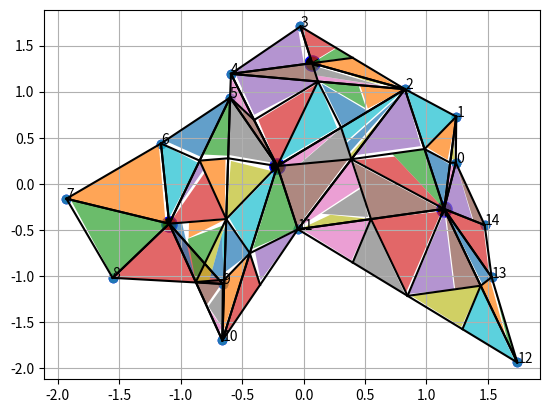

Source code (Python):
import random
import numpy as np
import matplotlib.pyplot as plt
import math


def generate_dots(number_of_dots, side_length):
    '''Generate dots of the polygon

    Для генерации точек используется псевдолинейное распределение
    '''
    all_x = []
    all_y = []
    for i in range(number_of_dots):
        angle_1 = 360 * i / number_of_dots
        angle_2 = 360 * (i + 1) / number_of_dots

        dot_angle = np.random.uniform(angle_1, angle_2, 1)

        boundary = min(side_length, abs(side_length / math.tan(math.radians(dot_angle))))

        dot_x = (np.random.uniform(0, boundary, 1)[0] * np.sign(math.sin(math.radians(dot_angle)))
                 * np.sign(math.tan(math.radians(dot_angle))))

        dot_y = (dot_x * (math.tan(math.radians(dot_angle)))
                 * np.sign(math.sin(math.radians(dot_angle))) / np.sign(math.sin(math.radians(dot_angle))))

        check_value = np.random.random(1)[0] * side_length * 1.8

        while check_value > dot_x ** 2 + dot_y ** 2:
            dot_x = (np.random.uniform(0, boundary, 1)[0] * np.sign(math.sin(math.radians(dot_angle)))
                     * np.sign(math.tan(math.radians(dot_angle))))
            dot_y = (dot_x * (math.tan(math.radians(dot_angle)))
                     * np.sign(math.sin(math.radians(dot_angle))) / np.sign(math.sin(math.radians(dot_angle))))

            check_value = np.random.random(1)[0] * side_length * 1.8

        all_x.append(dot_x)
        all_y.append(dot_y)
    return all_x, all_y


def drawPolygon():
    """
    Рисование многоугольника
    """
    coord = [(all_x[i], all_y[i]) for i in range(len(all_x))]
    coord.append(coord[0])  # repeat the first point to create a 'closed loop'

    xs, ys = zip(*coord)  # create lists of x and y values

    plt.scatter(xs, ys)
    # plt.fill(xs,ys, alpha=0.3)


def splitPolygon():
    '''
    Разбивает многоугольник на несколько меньших исходя из угла между точками i-1, i, i+1


    Разбиение происходит если угол > 180
    Функция взята из предыдущей рабочей ячейки'''

    coord = [(all_x[i], all_y[i]) for i in range(len(all_x))]

    coord_copy = coord.copy()

    mydict = {i: coord[i] for i in range(len(coord))}

    divisible_polygons = []
    polygons_angles = []
    i = 0
    while i < len(coord) - 1:

        separate_polygon = []
        first_dot = coord[i]
        second_dot = coord[i + 1]
        if i + 2 < len(coord):
            third_dot = coord[(i + 2)]
            third_dot_index = i + 2
        else:
            third_dot = coord[(i + 2) - len(coord)]
            third_dot_index = (i + 2) - len(coord)

        first_dot_index = i
        second_dot_index = i + 1

        while (angle_finder(first_dot, second_dot, third_dot) >= 180) and i < len(coord):
            #             print('angle', first_dot_index, second_dot_index, third_dot_index,
            #                   angle_finder(first_dot, second_dot, third_dot))
            #             print('i',i)
            separate_polygon.append(third_dot)

            del coord_copy[coord_copy.index(third_dot)]

            i += 1

            if i + 2 < len(coord):
                third_dot_index = i + 2
                third_dot = coord[(i + 2)]
            else:
                third_dot = coord[(i + 2) - len(coord)]
                third_dot_index = (i + 2) - len(coord)

        #         print('angle', first_dot_index, second_dot_index, third_dot_index,
        #                   angle_finder(first_dot, second_dot, third_dot))

        '''
        добавляем граничные точки:
        '''
        if separate_polygon != []:
            separate_polygon.append(third_dot)
            separate_polygon.insert(0, second_dot)
            # Добавляем лишнюю точку для замыкания
            separate_polygon.append(second_dot)

            divisible_polygons.append(separate_polygon)
        i += 1

    if len(coord_copy) > 1:
        divisible_polygons.append(coord_copy)
        divisible_polygons[-1].append(coord_copy[0])

    for i in range(len(divisible_polygons)):
        zip_angles = []
        for j in range(len(divisible_polygons[i])):
            zip_angles.append(list(mydict.keys())[list(mydict.values()).index(divisible_polygons[i][j])])
        polygons_angles.append(zip_angles)

    print('divisible_angles:', polygons_angles)
    return divisible_polygons


def drawTriangle(divisible_polygons):
    """
    Рисование треугольников по точкам переданного многоугольника и центру их масс.

    Каждый треугольник состоит из 2 точек многоугольника и точки центра масс
    """
    all_triangles = []
    mass_centeres = []

    # Подсчет центра масс:
    for i in range(len(divisible_polygons)):
        center_x = 0
        center_y = 0
        for j in range(len(divisible_polygons[i]) - 1):
            center_x += divisible_polygons[i][j][0]
            center_y += divisible_polygons[i][j][1]
        center = [center_x / (j + 1), center_y / (j + 1)]
        mass_centeres.append(center)
    mass_centeres = np.array(mass_centeres)
    plt.scatter(x=mass_centeres[:, 0], y=mass_centeres[:, 1], marker='o', color='black', edgecolor='b', s=120, alpha=1)

    for i in range(len(divisible_polygons)):
        for j in range(len(divisible_polygons[i]) - 1):
            coord = ([divisible_polygons[i][j], tuple(mass_centeres[i]), divisible_polygons[i][j + 1]])
            coord_copy = coord.copy()
            all_triangles.append(coord_copy)

            coord.append(coord[0])  # repeat the first point to create a 'closed loop'
            xs, ys = zip(*coord)  # create lists of x and y values
            plt.plot(xs, ys, color='black', alpha=1)
    return all_triangles


def genBasis():
    basis = []
    basis_angles = []
    for length in np.linspace(0.3, 1, 5):
        for angle in np.linspace(0, 180, 40):
            if angle not in basis_angles:
                basis_angles.append(angle)
            coord = ([(0, 0), (length, 0), (np.cos(math.radians(angle)), np.sin(math.radians(angle)))])
            tmp_coord = coord.copy()
            basis.append(tmp_coord)

            coord.append(coord[0])  # repeat the first point to create a 'closed loop'
            xs, ys = zip(*coord)  # create lists of x and y values
            # plt.plot (xs,ys, color='black', alpha = 1)

    return basis, basis_angles


'''нахождение токи пересечения 2 прямых'''


def line(p1, p2):
    '''Создание прямой A*x +B*y +(-?)C = 0
    '''
    A = (p1[1] - p2[1])
    B = (p2[0] - p1[0])
    C = (p1[0] * p2[1] - p2[0] * p1[1])
    return A, B, -C


def intersection(L1, L2):
    '''Нахождение точки пересечения прямых L1, L2
    L1, L2 - массивы значений из line()'''
    D = L1[0] * L2[1] - L1[1] * L2[0]
    Dx = L1[2] * L2[1] - L1[1] * L2[2]
    Dy = L1[0] * L2[2] - L1[2] * L2[0]
    if D != 0:
        x = Dx / D
        y = Dy / D
        return x, y
    else:
        return False


''' '''


def split_triangles_into_shorter_ones(all_triangles):
    '''Разбиение секторов на треугольники, чьи размеры не превышают 1
    UPD: стоит пофиксить, что необходимо наличие лишь двух сторон <=1, а не трех'''
    for i in range(len(all_triangles)):
        tmp_triangles = [all_triangles[i]]

        while tmp_triangles != []:
            len_side_1 = (np.sqrt((tmp_triangles[0][0][0] - tmp_triangles[0][1][0]) ** 2 +
                                  (tmp_triangles[0][0][1] - tmp_triangles[0][1][1]) ** 2))
            len_side_2 = (np.sqrt((tmp_triangles[0][2][0] - tmp_triangles[0][1][0]) ** 2 +
                                  (tmp_triangles[0][2][1] - tmp_triangles[0][1][1]) ** 2))
            len_side_3 = (np.sqrt((tmp_triangles[0][0][0] - tmp_triangles[0][2][0]) ** 2
                                  + (tmp_triangles[0][0][1] - tmp_triangles[0][2][1]) ** 2))

            if len_side_1 > 1 and len_side_1 > len_side_2 and len_side_1 > len_side_3:
                tmp_triangles.append([((tmp_triangles[0][0][0] + tmp_triangles[0][1][0]) / 2,
                                       (tmp_triangles[0][0][1] + tmp_triangles[0][1][1]) / 2),
                                      tmp_triangles[0][1], tmp_triangles[0][2]])
                tmp_triangles.append([tmp_triangles[0][0],
                                      ((tmp_triangles[0][0][0] + tmp_triangles[0][1][0]) / 2,
                                       (tmp_triangles[0][0][1] + tmp_triangles[0][1][1]) / 2),
                                      tmp_triangles[0][2]])

                '''draw line'''
                line_coord = ([((tmp_triangles[0][0][0] + tmp_triangles[0][1][0]) / 2,
                                (tmp_triangles[0][0][1] + tmp_triangles[0][1][1]) / 2),
                               tmp_triangles[0][2]])
                line_x, line_y = zip(*line_coord)  # create lists of x and y values
                plt.plot(line_x, line_y, color='black', alpha=1)
                tmp_triangles.remove(tmp_triangles[0])


            elif len_side_2 > 1 and len_side_2 >= len_side_1 and len_side_2 >= len_side_3:
                tmp_triangles.append([tmp_triangles[0][0], tmp_triangles[0][1],
                                      ((tmp_triangles[0][2][0] + tmp_triangles[0][1][0]) / 2,
                                       (tmp_triangles[0][2][1] + tmp_triangles[0][1][1]) / 2)])

                tmp_triangles.append([tmp_triangles[0][0],
                                      ((tmp_triangles[0][2][0] + tmp_triangles[0][1][0]) / 2,
                                       (tmp_triangles[0][2][1] + tmp_triangles[0][1][1]) / 2),
                                      tmp_triangles[0][2]])

                '''draw line'''
                line_coord = ([((tmp_triangles[0][2][0] + tmp_triangles[0][1][0]) / 2,
                                (tmp_triangles[0][2][1] + tmp_triangles[0][1][1]) / 2),
                               tmp_triangles[0][0]])

                line_x, line_y = zip(*line_coord)  # create lists of x and y values
                plt.plot(line_x, line_y, color='black', alpha=1)

                tmp_triangles.remove(tmp_triangles[0])


            elif len_side_3 > 1 and len_side_3 > len_side_1 and len_side_3 > len_side_2:
                tmp_triangles.append([tmp_triangles[0][0], tmp_triangles[0][1],
                                      ((tmp_triangles[0][2][0] + tmp_triangles[0][0][0]) / 2,
                                       (tmp_triangles[0][2][1] + tmp_triangles[0][0][1]) / 2)])

                tmp_triangles.append([((tmp_triangles[0][2][0] + tmp_triangles[0][0][0]) / 2,
                                       (tmp_triangles[0][2][1] + tmp_triangles[0][0][1]) / 2),
                                      tmp_triangles[0][1], tmp_triangles[0][2]])

                '''draw line'''
                line_coord = ([((tmp_triangles[0][2][0] + tmp_triangles[0][0][0]) / 2,
                                (tmp_triangles[0][2][1] + tmp_triangles[0][0][1]) / 2),
                               tmp_triangles[0][1]])

                line_x, line_y = zip(*line_coord)  # create lists of x and y values
                plt.plot(line_x, line_y, color='black', alpha=1)

                tmp_triangles.remove(tmp_triangles[0])



            elif len_side_1 <= 1 and len_side_2 <= 1 and len_side_3 <= 1:

                all_splited_triangles.append(tmp_triangles[0])
                tmp_triangles.remove(tmp_triangles[0])

    return all_splited_triangles


def vector_rotation(dot, axis_of_rotation, angle):
    '''Поворот точки dot (вектора) относительно точки axis_of_rotation на угол angle
    '''

    #         См. Википедия Матрица поворота
    #         x' = x*cosΘ + y*sinΘ
    #         y' = -x*sinΘ + y*cosΘ

    translated_x = dot[0] - axis_of_rotation[0]
    translated_y = dot[1] - axis_of_rotation[1]

    new_dot = np.array((translated_x * np.cos(np.radians(-angle))
                        + translated_y * np.sin(np.radians(-angle)),
                        -translated_x * np.sin(np.radians(-angle))
                        + translated_y * np.cos(np.radians(-angle)))) + np.array(axis_of_rotation)

    return new_dot


def triangle_area(triangle):
    '''Вычисление площади треугольника по теореме Герона
    '''
    len_side_1 = np.sqrt((triangle[0][0] - triangle[1][0]) ** 2 +
                         (triangle[0][1] - triangle[1][1]) ** 2)
    len_side_2 = np.sqrt((triangle[2][0] - triangle[1][0]) ** 2 +
                         (triangle[2][1] - triangle[1][1]) ** 2)
    len_side_3 = np.sqrt((triangle[0][0] - triangle[2][0]) ** 2 +
                         (triangle[0][1] - triangle[2][1]) ** 2)
    p = (len_side_1 + len_side_2 + len_side_3) / 2
    area = np.sqrt(p * (p - len_side_1) * (p - len_side_2) * (p - len_side_3))

    if np.isnan(area) == False:
        return area
    else:
        return 0


def MultipleOperator(triangles, partition_number):
    # Передаём массив треугольников, выбирается самый большой треугольник и делится на 2 рандомные части,
    # затем снова берется самый большой (или с самым плохим заполнением) и так partition_number-1 раз.
    # В ходе выполнения происходит вызов функции самой себя
    while partition_number != 1:
        # Выбираем треугольник с самой большой площадью
        area_list = []
        for j in range(len(triangles)):
            area_list.append(triangle_area(triangles[j]))

        # divisible_triangle
        triangle = triangles[area_list.index(np.max(area_list))]

        angle = random.randint(0, 2)
        random_value = random.uniform(0.2, 0.8)

        triangles.append([((triangle[(angle - 1) % 3][0] * random_value + triangle[angle][0] * (1 - random_value)),
                           (triangle[(angle - 1) % 3][1] * random_value + triangle[angle][1] * (1 - random_value))),
                          triangle[angle], triangle[(angle + 1) % 3]])
        triangles.append([triangle[(angle - 1) % 3],
                          ((triangle[(angle - 1) % 3][0] * random_value + triangle[angle][0] * (1 - random_value)),
                           (triangle[(angle - 1) % 3][1] * random_value + triangle[angle][1] * (1 - random_value))),
                          triangle[(angle + 1) % 3]])

        # Удаляем треугольник, который разбили на части
        triangles.remove(triangle)

        partition_number -= 1
    return triangles


def fillTriangle(triangle):
    '''Заполняет переданный треугольник треугольником из базиса

    В ходе заполнения перебираются все варианты треугольников с разными углами в основании
    Выдается треугольник с лучшим значением заполнения
    '''

    angle_0 = angle_finder(triangle[1], triangle[0], triangle[2])
    angle_1 = angle_finder(triangle[2], triangle[1], triangle[0])
    angle_2 = angle_finder(triangle[0], triangle[2], triangle[1])

    angles = [angle_0, angle_1, angle_2]

    for i in range(len(angles)):
        if angles[i] >= 180:
            angles[i] = 0

    possible_fill_coords = []
    possible_fill_areas = []

    for index in range(len(angles)):

        len_side_1 = np.sqrt((triangle[0][0] - triangle[1][0]) ** 2 +
                             (triangle[0][1] - triangle[1][1]) ** 2)
        len_side_2 = np.sqrt((triangle[2][0] - triangle[1][0]) ** 2 +
                             (triangle[2][1] - triangle[1][1]) ** 2)
        len_side_3 = np.sqrt((triangle[0][0] - triangle[2][0]) ** 2
                             + (triangle[0][1] - triangle[2][1]) ** 2)

        for k in range(len(basis_angles) - 1):
            if basis_angles[k] <= angles[index] < basis_angles[k + 1]:
                fill_angle = basis_angles[k]

        for j in range(19):
            if np.linspace(0, 1, 20)[j] <= len_side_1 and np.linspace(0, 1, 20)[j + 1] > len_side_1:
                fill_side_1 = np.linspace(0, 1, 20)[j]
            elif np.linspace(0, 1, 20)[j + 1] == len_side_1:
                fill_side_1 = np.linspace(0, 1, 20)[j + 1]

        '''
        найдем точку пересечения вектора боковой стороны треугольника
        и луча, выходящего из 0 под углом fill_angle:
        '''
        line1 = line(triangle[(index + 1) % 3], triangle[(index - 1) % 3])
        # Для нахождения 2 точки в line2 (конца второго вектора) мы применяем матрицу поворота
        # к первому вектору

        line2 = line(triangle[index],
                     tuple(vector_rotation(triangle[(index - 1) % 3], triangle[index], fill_angle)))

        R = intersection(line1, line2)

        len_R = (((R[0] - triangle[index][0]) ** 2 + (R[1] - triangle[index][1]) ** 2) ** (1 / 2))

        for j in range(19):
            if np.linspace(0, 1, 20)[j] <= len_R and np.linspace(0, 1, 20)[j + 1] > len_R:
                fill_side_2 = np.linspace(0, 1, 20)[j]
            elif np.linspace(0, 1, 20)[j + 1] == len_R:
                fill_side_2 = np.linspace(0, 1, 20)[j + 1]

        fill_coord = [tuple(np.array(triangle[(index - 1) % 3]) * (fill_side_1 / len_side_1) +
                            np.array(triangle[index]) * (1 - (fill_side_1 / len_side_1))),
                      triangle[index],
                      tuple(np.array(R) * (fill_side_2 / len_R) +
                            np.array(triangle[index]) * (1 - (fill_side_2 / len_R)))]
        possible_fill_coords.append(fill_coord)
        #         print('fill_coord', fill_coord)
        #         print('triangle_area', triangle_area(fill_coord))
        if np.isnan(triangle_area(fill_coord)) == False:
            possible_fill_areas.append(triangle_area(fill_coord))
        else:
            possible_fill_areas.append(0)
    #         print('triangle_area', triangle_area(fill_coord))

    # print('possible_fill_coords', possible_fill_coords)
    # print('possible_fill_areas', possible_fill_areas)

    best_fill_coord = possible_fill_coords[possible_fill_areas.index(np.max(possible_fill_areas))]

    return best_fill_coord


def fillPolygon(all_triangles):
    '''Заполнение, полученных в ходе разбиения, треугольников со сторонами <= 1 и их рисовка

    '''
    polygon_area = 0
    polygon_filled_area = 0

    for i in range(len(all_triangles)):

        polygon_area += triangle_area(all_triangles[i])

        """нахождение заполненной площади"""

        variants_of_division = []
        all_areas = []

        for partition_number in range(1, 4):
            filled_area = 0
            divided_triangles = MultipleOperator([all_triangles[i]], partition_number)

            variants_of_division.append(divided_triangles)

            for triangle in divided_triangles:
                filled_area += triangle_area(fillTriangle(triangle))
            all_areas.append(filled_area)

        best_fill_variant = variants_of_division[all_areas.index(np.max(all_areas))]

        for j in range(len(best_fill_variant)):
            fill_coord = fillTriangle(best_fill_variant[j])

            # fill_coord=fillTriangle(all_triangles[i])

            polygon_filled_area += triangle_area(fill_coord)

            fill_coord.append(fill_coord[0])  # repeat the first point to create a 'closed loop'

            xs, ys = zip(*fill_coord)  # create lists of x and y values

            my_plot = plt.fill(xs, ys, alpha=0.7)
            '''аннотация треугольников'''
        #             plt.annotate('{}'.format(i),
        #                          xy=((all_triangles[i][2][0] +
        #                               all_triangles[i][1][0] + all_triangles[i][0][0])/3,
        #                              (all_triangles[i][2][1] +
        #                               all_triangles[i][1][1] + all_triangles[i][0][1])/3))

        #         plt.setp(my_plot, facecolor='red')

        '''
        конец куска заполнения
            '''
    print('filled_area/polygon_area', polygon_filled_area, '/', polygon_area,
          ':', polygon_filled_area / polygon_area * 100, '%')


def unit_vector(vector):
    """ Returns the unit vector of the vector.  """
    return vector / np.linalg.norm(vector)


def angle_between(v1, v2):
    """ Returns the angle in radians between vectors 'v1' and 'v2'::

            >>> angle_between((1, 0, 0), (0, 1, 0))
            1.5707963267948966
            >>> angle_between((1, 0, 0), (1, 0, 0))
            0.0
            >>> angle_between((1, 0, 0), (-1, 0, 0))
            3.141592653589793
    """
    v1_u = unit_vector(v1)
    v2_u = unit_vector(v2)
    return np.degrees(np.arccos(np.clip(np.dot(v1_u, v2_u), -1.0, 1.0)))


def angle_finder(coord_1, coord_2, coord_3):
    '''Нахождение угла между векторами. !!!ОТСЧЕТ ИДЕТ ПО ЧАСОВОЙ СТРЕЛКЕ!!!

    Перенос, чтобы точка соединения векторов была (0, 0)
    '''
    new_x_1 = coord_1[0] - coord_2[0]
    new_y_1 = coord_1[1] - coord_2[1]

    new_x_2 = coord_3[0] - coord_2[0]
    new_y_2 = coord_3[1] - coord_2[1]

    angle_1 = (angle_between([new_x_1, new_y_1], [1, 0]) * np.sign(new_y_1)) % 360
    angle_2 = (angle_between([new_x_2, new_y_2], [1, 0]) * np.sign(new_y_2)) % 360
    angle = (angle_1 - angle_2) % 360
    return angle


def all_angles_finder(coords):
    '''Нахождение набора углов многоугольника
    '''
    local_coords = coords.copy()
    all_angles = []
    local_coords.insert(0, local_coords[-1])
    local_coords.append(local_coords[1])
    for i in range(1, len(local_coords) - 1):
        angle = angle_finder(local_coords[i - 1], local_coords[i], local_coords[i + 1])

        all_angles.append(angle)

    return all_angles


if __name__ == "__main__":

    number_of_dots = 15  # random.randint(3, 10)
    # random.seed(9221)
    np.random.seed(2)

    all_x, all_y = generate_dots(number_of_dots, 2.0)

    coords = [(all_x[i], all_y[i]) for i in range(len(all_x))]

    all_angles = all_angles_finder(coords)

    plt.scatter(x=all_x, y=all_y, marker='o', c='r', edgecolor='b')
    ''' аннотация точек'''
    for i in range(len(all_x)):
        plt.annotate(i, (all_x[i], all_y[i]))

    drawPolygon()
    '''
    Вставить разбиение полигона на несколько меньших полигонов
    '''
    # print(coords)
    divisible_polygons = splitPolygon()

    all_triangles = drawTriangle(divisible_polygons)
    # print(all_triangles)
    #     closed_coords = coords.copy()
    #     closed_coords.append(closed_coords[0])
    #     all_triangles = drawTriangle([closed_coords])

    basis, basis_angles = genBasis()

    all_splited_triangles = []
    all_splited_triangles = split_triangles_into_shorter_ones(all_triangles)

    fillPolygon(all_splited_triangles)

    plt.grid()
    plt.show()
# % reset_selective -f pyobject